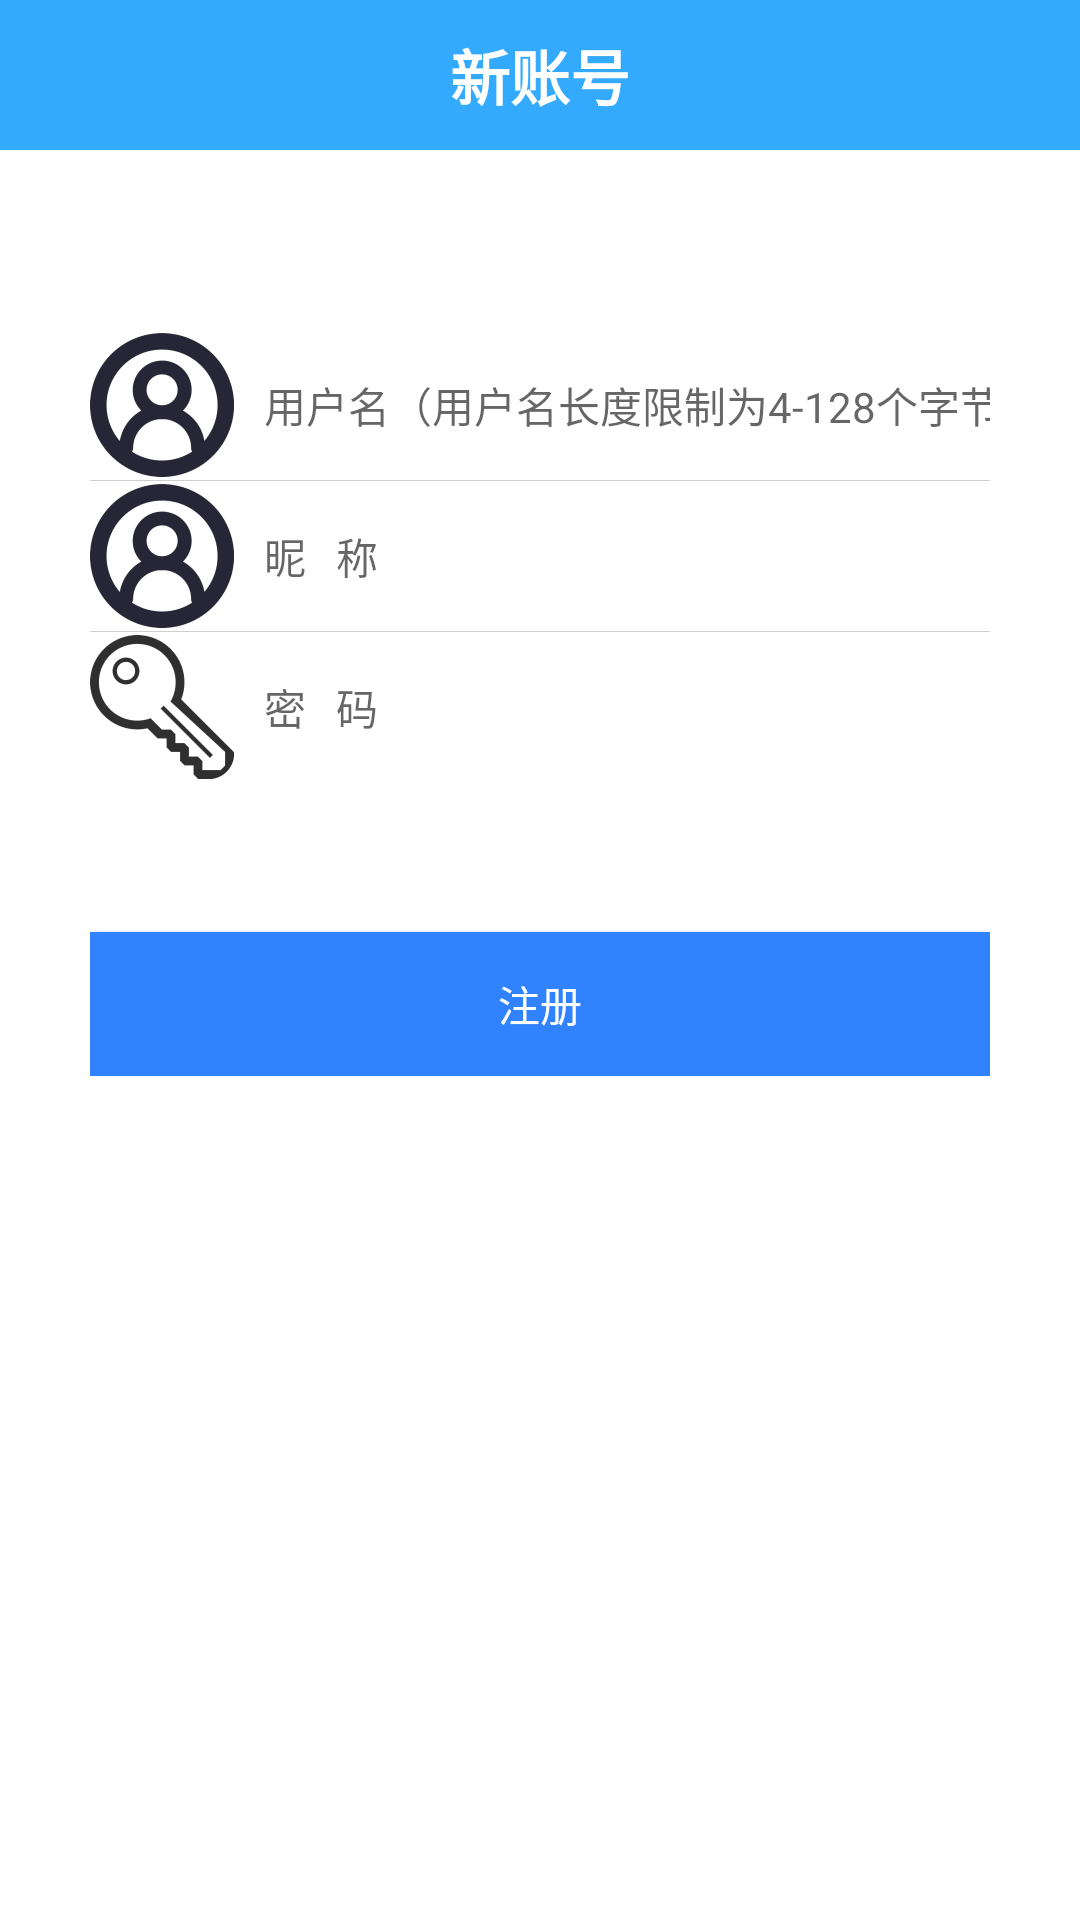

Android layout source for this screen:
<!-- AndroidManifest.xml: application theme AppTheme -->
<!-- res/layout/activity_register.xml -->
<?xml version="1.0" encoding="utf-8"?>
<LinearLayout xmlns:android="http://schemas.android.com/apk/res/android"
    xmlns:app="http://schemas.android.com/apk/res-auto"
    android:layout_width="match_parent"
    android:layout_height="match_parent"
    android:background="#fff"
    android:orientation="vertical">

    <RelativeLayout
        android:layout_width="match_parent"
        android:layout_height="50dp"
        android:background="@color/colorPrimary"
        android:orientation="vertical">

        <ImageView
            android:id="@+id/iv_back"
            android:layout_width="wrap_content"
            android:layout_height="wrap_content"
            android:layout_centerVertical="true"
            android:layout_marginLeft="5dp"
            android:src="@drawable/jpush_ic_richpush_actionbar_back" />

        <TextView
            android:layout_width="wrap_content"
            android:layout_height="wrap_content"
            android:layout_centerInParent="true"
            android:text="新账号"
            android:textColor="#fff"
            android:textSize="20dp"
            android:textStyle="bold" />
    </RelativeLayout>

    <LinearLayout
        android:layout_width="match_parent"
        android:layout_height="wrap_content"
        android:layout_weight="1"
        android:orientation="vertical"
        android:paddingBottom="30dp"
        android:paddingLeft="30dp"
        android:paddingRight="30dp"
        android:paddingTop="60dp">

        <LinearLayout
            android:layout_width="match_parent"
            android:layout_height="wrap_content"
            android:orientation="vertical">
            <LinearLayout
                android:layout_width="match_parent"
                android:layout_height="50dp"
                android:gravity="center_vertical"
                android:orientation="horizontal">
                <ImageView
                    android:layout_width="wrap_content"
                    android:layout_height="wrap_content"
                    android:src="@mipmap/user"/>
                <EditText
                    android:id="@+id/edt_username"
                    android:layout_width="match_parent"
                    android:layout_height="match_parent"
                    android:background="#00000000"
                    android:ems="10"
                    android:hint="用户名（用户名长度限制为4-128个字节）"
                    android:inputType="textPersonName"
                    android:paddingLeft="10dp"
                    android:textColor="#000"
                    android:textSize="14sp"/>
            </LinearLayout>
            <View
                android:layout_width="match_parent"
                android:layout_height="1px"
                android:background="#d1cece"/>

            <LinearLayout
                android:layout_width="match_parent"
                android:layout_height="50dp"
                android:gravity="center_vertical"
                android:orientation="horizontal">
                <ImageView
                    android:layout_width="wrap_content"
                    android:layout_height="wrap_content"
                    android:src="@mipmap/user"/>
                <EditText
                    android:id="@+id/edt_nickname"
                    android:layout_width="match_parent"
                    android:layout_height="match_parent"
                    android:background="@null"
                    android:ems="20"
                    android:hint="昵   称"
                    android:inputType="textPersonName"
                    android:paddingLeft="10dp"
                    android:textColor="#000"
                    android:textSize="14sp"/>
            </LinearLayout>

            <View
                android:layout_width="match_parent"
                android:layout_height="1px"
                android:background="#d1cece"/>

            <LinearLayout
                android:layout_width="match_parent"
                android:layout_height="50dp"
                android:gravity="center_vertical"
                android:orientation="horizontal">
                <ImageView
                    android:layout_width="wrap_content"
                    android:layout_height="wrap_content"
                    android:src="@mipmap/password"/>
                <EditText
                    android:id="@+id/edt_password"
                    android:layout_width="match_parent"
                    android:layout_height="match_parent"
                    android:background="@null"
                    android:ems="20"
                    android:hint="密   码"
                    android:inputType="textPersonName"
                    android:paddingLeft="10dp"
                    android:textColor="#000"
                    android:textSize="14sp"/>
            </LinearLayout>


            <Button
                android:id="@+id/btn_register"
                android:layout_width="match_parent"
                android:layout_height="wrap_content"
                android:layout_marginTop="50dp"
                android:background="@color/colorPrimaryDark"
                android:paddingTop="10dp"
                android:paddingBottom="10dp"
                android:text="注册"
                android:textColor="#fff" />

        </LinearLayout>

    </LinearLayout>

</LinearLayout>
<!-- resources referenced by this layout -->
<resources>
  <color name="colorPrimary">#34AAFF</color>
  <color name="colorPrimaryDark">#3182ff</color>
  <!-- mipmap password: png bitmap (mipmap-hdpi, 2684 bytes) -->
  <!-- mipmap user: png bitmap (mipmap-hdpi, 5055 bytes) -->
  <style name="AppTheme" parent="Theme.AppCompat.Light.DarkActionBar">
              
              <item name="colorPrimary">@color/colorPrimary</item>
              <item name="colorPrimaryDark">@color/colorPrimaryDark</item>
              <item name="colorAccent">@color/colorAccent</item>
      </style>
  <color name="colorAccent">#11ddff</color>
</resources>
